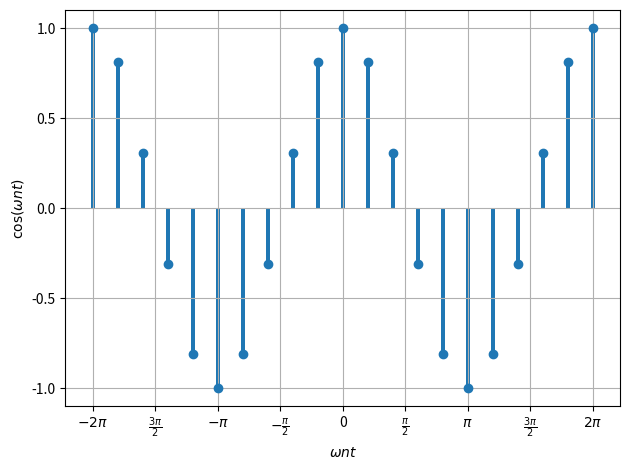

This chart was generated by the following Python code:
# -*- coding: utf-8 -*-
"""
Created on Tue Oct  3 11:27:20 2023

[redacted]
"""

import matplotlib.pyplot as plt
from matplotlib.ticker import MultipleLocator
import numpy as np

fig, ax = plt.subplots()


x = np.linspace(-2*np.pi, 2*np.pi, 21)
f = np.cos(x)

ax.xaxis.set_major_locator(MultipleLocator(0.5*np.pi))
ax.yaxis.set_major_locator(MultipleLocator(0.5))
def format_func(value, tick_number):
    """Formatter for setting the xticks to multiples of \pi/2."""

    mult_pi_half = int(np.round(2 * value / np.pi))

    sign = "-" if mult_pi_half < 0 else ""

    if mult_pi_half == 0:
        return "0"
    elif abs(mult_pi_half) == 1:
        return '$' + sign + r'\frac{\pi}{2}' + '$'
    elif abs(mult_pi_half) == 2:
        return '$' + sign + r'\pi $'
    elif mult_pi_half % 2 > 0:
        return r'$\frac{' + str(abs(mult_pi_half)) + '\pi}{2}$'
    else:
        return r"${0}\pi$".format(mult_pi_half // 2)

ax.xaxis.set_major_formatter(plt.FuncFormatter(format_func))

ax.set_xlabel('$\omega nt$')
ax.set_ylabel(r'$\cos(\omega nt)$')
ax.grid()

ax.bar(x,f,width=0.1)
ax.plot(x,f,'o')



fig.tight_layout()
plt.show()